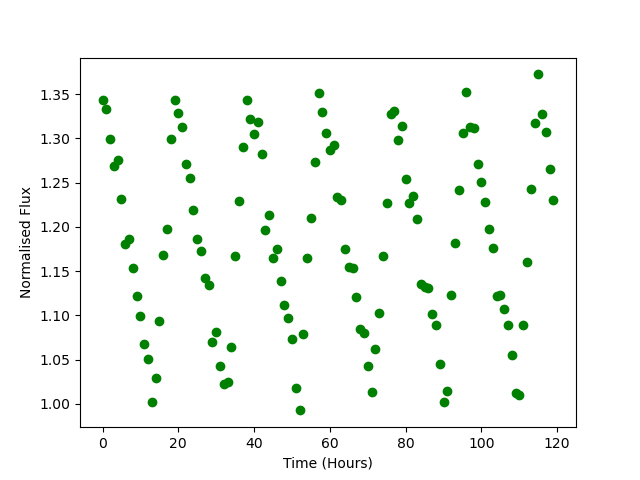

Source data for this figure (header and first rows):
Time, Flux
0.0, 1.343
1.0, 1.333
2.0, 1.299
3.0, 1.269
4.0, 1.275
5.0, 1.232
6.0, 1.18
7.0, 1.186
8.0, 1.153
9.0, 1.122
10.0, 1.099
11.0, 1.068
12.0, 1.051
13.0, 1.002
14.0, 1.03
15.0, 1.093
16.0, 1.169
17.0, 1.198
18.0, 1.299
19.0, 1.343
20.0, 1.329
21.0, 1.313
22.0, 1.271
23.0, 1.255
24.0, 1.219
25.0, 1.187
26.0, 1.173
27.0, 1.143
28.0, 1.134
29.0, 1.07
30.0, 1.081
31.0, 1.043
32.0, 1.023
33.0, 1.025
34.0, 1.065
35.0, 1.167
36.0, 1.229
37.0, 1.29
38.0, 1.344
39.0, 1.322
40.0, 1.305
41.0, 1.318
42.0, 1.283
43.0, 1.197
44.0, 1.214
45.0, 1.164
46.0, 1.175
47.0, 1.139
48.0, 1.112
49.0, 1.097
50.0, 1.073
51.0, 1.018
52.0, 0.9927
53.0, 1.079
54.0, 1.165
55.0, 1.21
56.0, 1.273
57.0, 1.351
58.0, 1.33
59.0, 1.306
... 60 more rows
